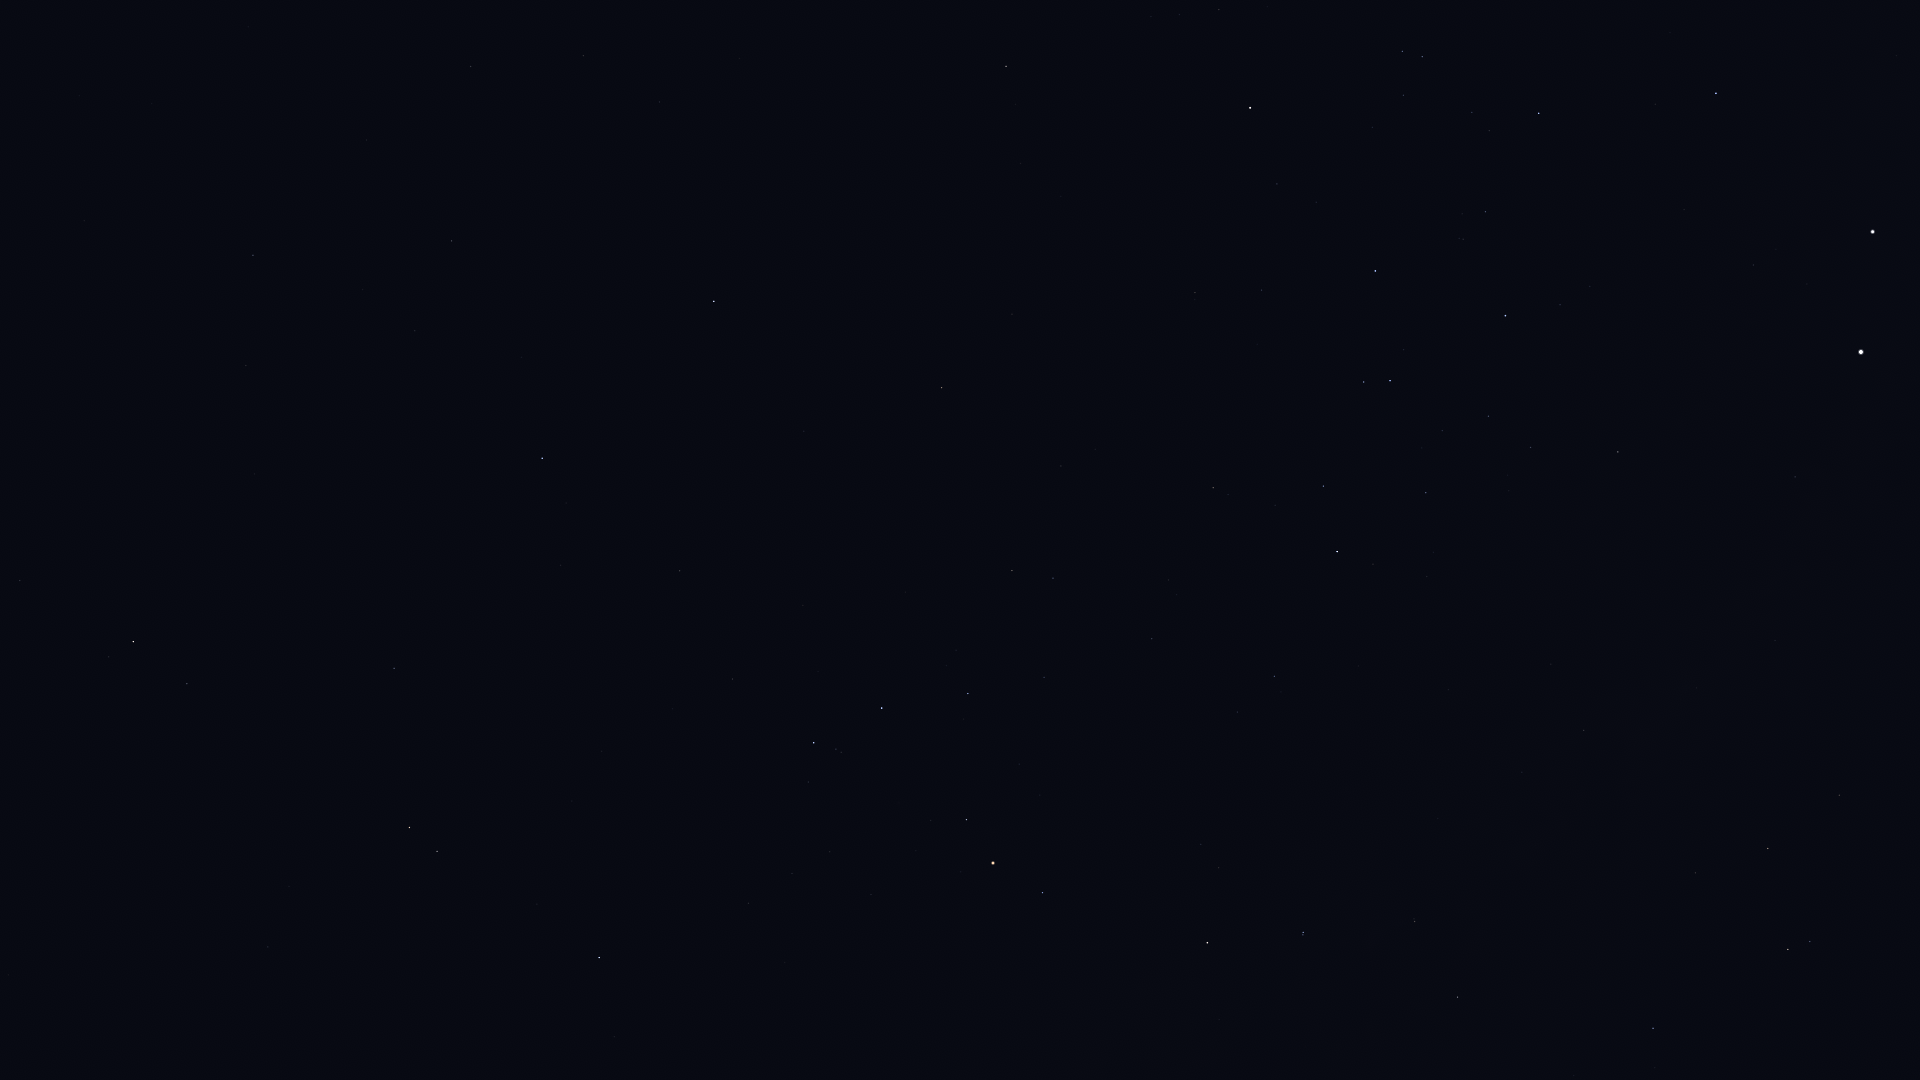

Values plotted in this chart, from the file beside it:
Star_ID, Name, X, Y
66047, Dofida, 1566, 13
66657, HIP 66657, 1716, 93
67464, HIP 67464, 1402, 51
67472, HIP 67472, 1422, 57
68282, HIP 68282, 1472, 112
68702, Hadar, 1873, 232
68895, HIP 68895, 1006, 66
68933, Menkent, 1250, 108
69415, HIP 69415, 1015, 104
69427, Kang, 583, 55
69701, Syrma, 471, 66
69974, Khambalia, 659, 102
70306, HIP 70306, 1021, 163
70576, HIP 70576, 1463, 239
70755, Elgafar, 366, 140
71352, HIP 71352, 1375, 271
71536, HIP 71536, 1560, 305
71681, Toliman, 1861, 352
71683, Rigil Kentaurus, 1861, 352
71860, HIP 71860, 1505, 316
72220, HIP 72220, 253, 255
72339, Mönch, 310, 265
72571, HIP 72571, 1012, 314
72622, Zubenelgenubi, 714, 301
73714, Brachium, 942, 387
74395, HIP 74395, 1618, 452
74785, Zubeneschamali, 542, 458
74824, HIP 74824, 1795, 477
75141, HIP 75141, 1323, 486
75177, HIP 75177, 1213, 488
75323, HIP 75323, 1809, 497
76297, HIP 76297, 1337, 551
76333, Zubenelhakrabi, 680, 571
76552, HIP 76552, 1373, 564
77070, Unukalhai, 133, 641
77516, HIP 77516, 394, 668
77634, HIP 77634, 1152, 639
77853, HIP 77853, 732, 679
78104, Iklil, 1044, 677
78265, Fang, 968, 693
78384, HIP 78384, 1274, 676
78401, Dschubba, 882, 708
78639, HIP 78639, 1551, 664
78820, Acrab, 814, 743
78970, HIP 78970, 1237, 715
79374, Jabbah, 808, 782
79431, Sharjah, 794, 787
79509, HIP 79509, 1696, 688
79593, Yed Prior, 409, 827
79882, Yed Posterior, 437, 851
80000, HIP 80000, 1584, 730
80112, Alniyat, 966, 819
80582, HIP 80582, 1522, 772
80687, Timir, 665, 896
80763, Antares, 993, 863
80883, Marfik, 268, 947
81022, Rosalíadecastro, 266, 960
81266, Paikauhale, 1042, 892
82363, HIP 82363, 1839, 795
82396, Larawag, 1207, 943
... 11 more rows
